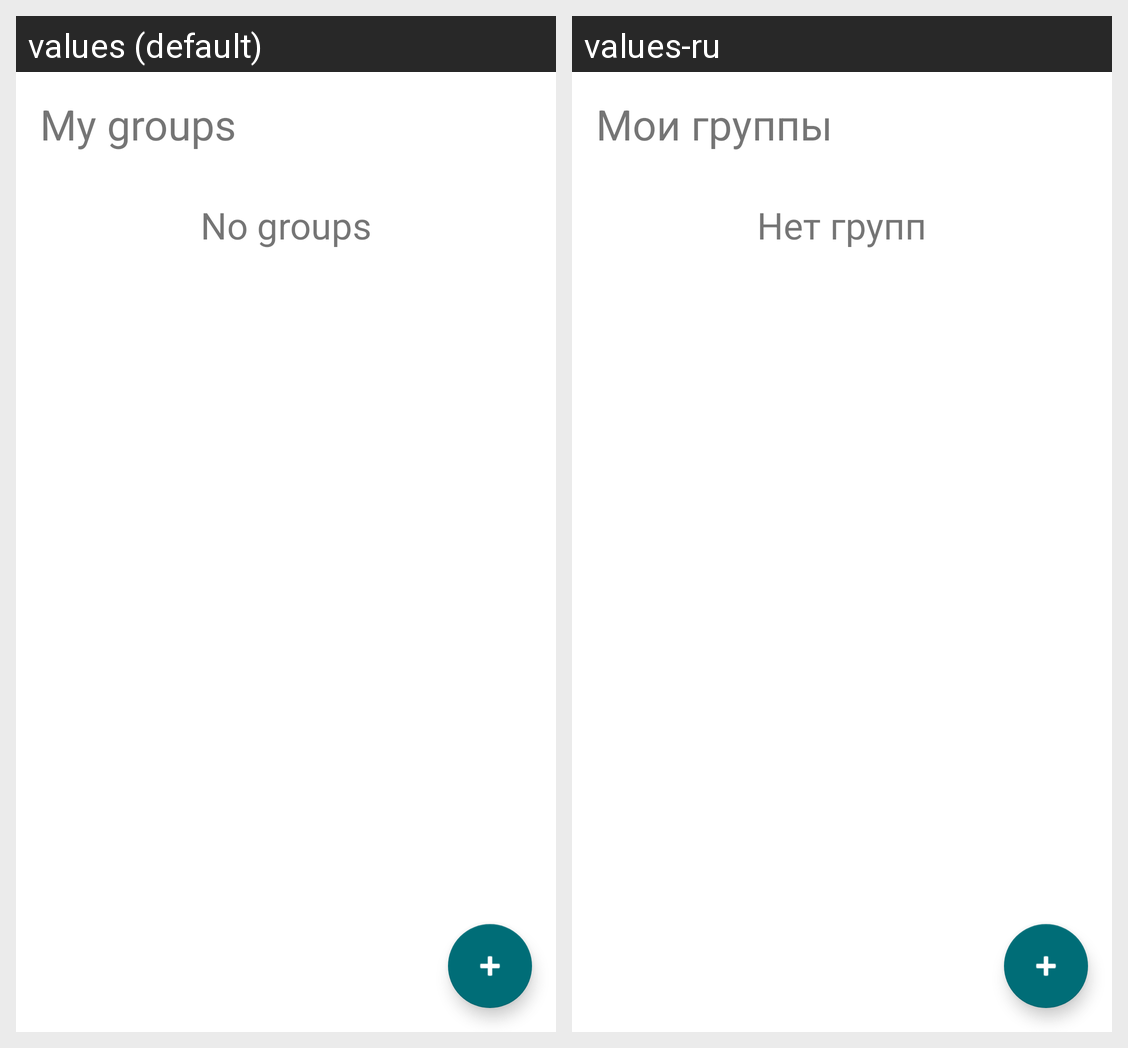

This grid shows one Android layout under two languages. Give, for every string resource on the screen, its name, the default text and each shown locale's text.
Android screen res/layout/fragment_group_list.xml rendered under 2 locales, left to right: values (default), values-ru. Device: Nexus 5 (rendered at 1080×1920; each locale shown at half size, 540×960, under a caption strip naming it); theme Theme.Easy_study.
Strings drawn on this screen, with the default value and each locale's value (text and hints the layout hard-codes, and strings that could not be matched under every locale, appear in the picture but are not listed):

my_groups
  values: My groups
  values-ru: Мои группы

no_groups
  values: No groups
  values-ru: Нет групп
